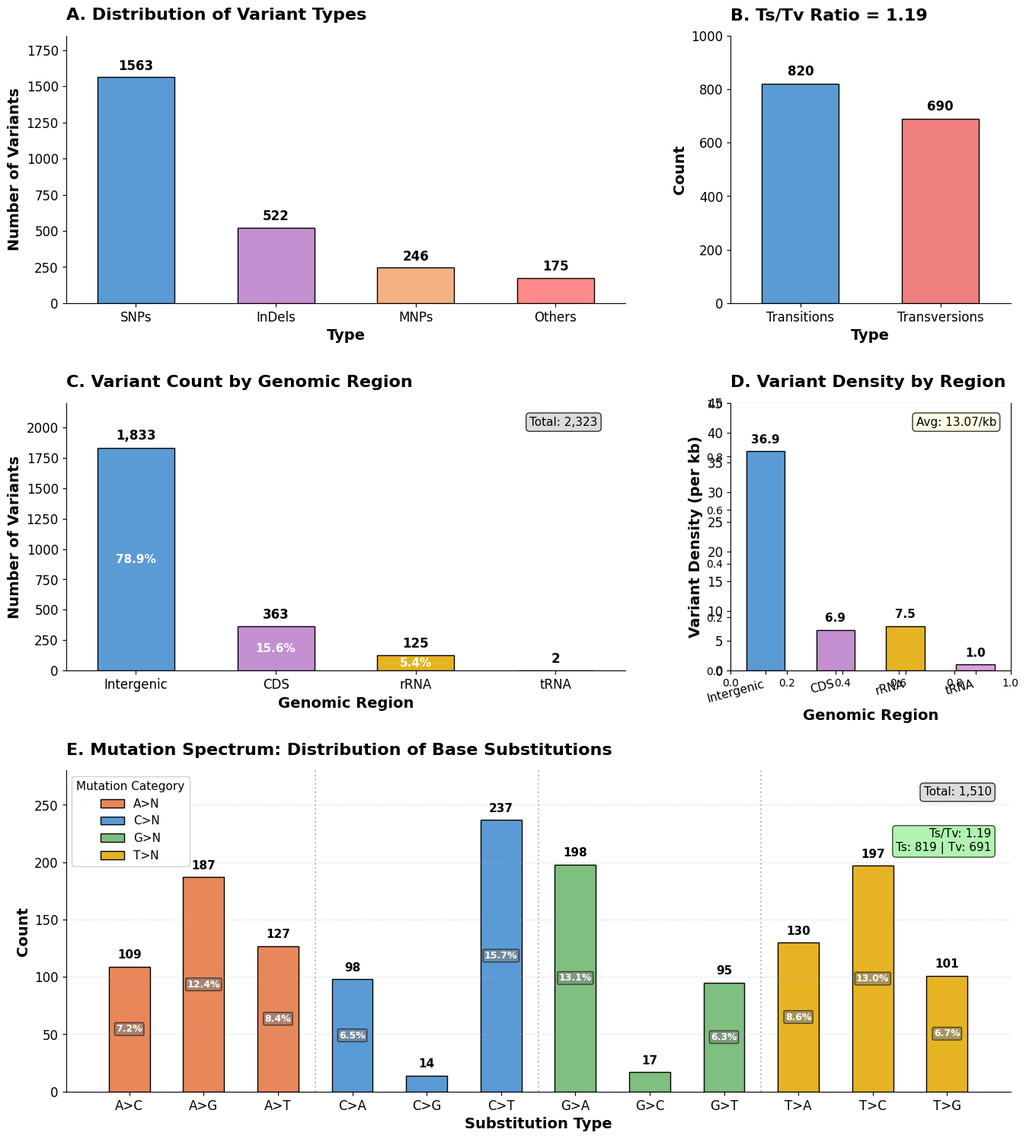

The matplotlib source for this figure:
#!/usr/bin/env python3
"""
白玉菇线粒体泛基因组变异分析 - 组合图
三个图表左右排列，统一字体和柱宽
"""

import matplotlib.pyplot as plt
import matplotlib.font_manager as fm
import matplotlib.gridspec as gridspec
import numpy as np
import os

# 配置字体
plt.rcParams['font.family'] = ['DejaVu Sans']
plt.rcParams['axes.unicode_minus'] = False
plt.rcParams['pdf.fonttype'] = 42
plt.rcParams['ps.fonttype'] = 42

# 全局字体大小设置（放大）
TITLE_SIZE = 16
LABEL_SIZE = 14
TICK_SIZE = 12
ANNOTATION_SIZE = 12
LEGEND_SIZE = 11

# 统一柱宽
BAR_WIDTH = 0.55

def create_combined_figure():
    """创建组合图"""
    
    # 创建3行2列的布局
    fig = plt.figure(figsize=(16, 18))
    
    # 使用GridSpec精确控制子图大小
    # 每行左右两个子图的宽度比例根据柱子数量调整
    gs = gridspec.GridSpec(3, 2, figure=fig, 
                           width_ratios=[2, 1],  # 左:右 = 2:1
                           height_ratios=[1, 1, 1.2],  # 第三行稍高
                           hspace=0.35, wspace=0.25)
    
    # =========================================================================
    # 第一行：变异类型分布 + Ts/Tv比值
    # =========================================================================
    ax1 = fig.add_subplot(gs[0, 0])
    ax2 = fig.add_subplot(gs[0, 1])
    
    # 左图：变异类型分布（4个柱子）
    types1 = ['SNPs', 'InDels', 'MNPs', 'Others']
    counts1 = [1563, 522, 246, 175]
    colors1 = ['#5B9BD5', '#C490D1', '#F4B183', '#FF8B8B']
    x1 = np.arange(len(types1))
    
    bars1 = ax1.bar(x1, counts1, width=BAR_WIDTH, color=colors1, edgecolor='black', linewidth=1)
    ax1.set_ylabel('Number of Variants', fontsize=LABEL_SIZE, fontweight='bold')
    ax1.set_xlabel('Type', fontsize=LABEL_SIZE, fontweight='bold')
    ax1.set_title('A. Distribution of Variant Types', fontsize=TITLE_SIZE, fontweight='bold', pad=15, loc='left')
    ax1.set_ylim(0, 1850)
    ax1.set_xlim(-0.5, 3.5)
    ax1.set_xticks(x1)
    ax1.set_xticklabels(types1, fontsize=TICK_SIZE)
    ax1.tick_params(axis='y', labelsize=TICK_SIZE)
    ax1.spines['top'].set_visible(False)
    ax1.spines['right'].set_visible(False)
    
    for bar, count in zip(bars1, counts1):
        ax1.text(bar.get_x() + bar.get_width()/2, bar.get_height() + 30,
                f'{count}', ha='center', va='bottom', fontsize=ANNOTATION_SIZE, fontweight='bold')
    
    # 右图：Ts/Tv比值（2个柱子）
    types2 = ['Transitions', 'Transversions']
    counts2 = [820, 690]
    colors2 = ['#5B9BD5', '#F08080']
    x2 = np.arange(len(types2))
    
    bars2 = ax2.bar(x2, counts2, width=BAR_WIDTH, color=colors2, edgecolor='black', linewidth=1)
    ax2.set_ylabel('Count', fontsize=LABEL_SIZE, fontweight='bold')
    ax2.set_xlabel('Type', fontsize=LABEL_SIZE, fontweight='bold')
    ax2.set_title('B. Ts/Tv Ratio = 1.19', fontsize=TITLE_SIZE, fontweight='bold', pad=15, loc='left')
    ax2.set_ylim(0, 1000)
    ax2.set_xlim(-0.5, 1.5)
    ax2.set_xticks(x2)
    ax2.set_xticklabels(types2, fontsize=TICK_SIZE)
    ax2.tick_params(axis='y', labelsize=TICK_SIZE)
    ax2.spines['top'].set_visible(False)
    ax2.spines['right'].set_visible(False)
    
    for bar, count in zip(bars2, counts2):
        ax2.text(bar.get_x() + bar.get_width()/2, bar.get_height() + 20,
                f'{count}', ha='center', va='bottom', fontsize=ANNOTATION_SIZE, fontweight='bold')
    
    # =========================================================================
    # 第二行：基因组区域变异分布
    # =========================================================================
    ax3 = fig.add_subplot(gs[1, 0])
    ax4 = fig.add_subplot(gs[1, 1])
    
    # 数据
    regions = ['Intergenic', 'CDS', 'rRNA', 'tRNA']
    counts3 = [1833, 363, 125, 2]
    percentages = ['78.9%', '15.6%', '5.4%', '']
    densities = [36.90, 6.88, 7.51, 0.99]
    enrichments = ['1.9×', '0.4×', '0.4×', '']
    colors3 = ['#5B9BD5', '#C490D1', '#E6B422', '#DDA0DD']
    x3 = np.arange(len(regions))
    
    # 左图：变异计数（4个柱子）
    bars3 = ax3.bar(x3, counts3, width=BAR_WIDTH, color=colors3, edgecolor='black', linewidth=1)
    ax3.set_ylabel('Number of Variants', fontsize=LABEL_SIZE, fontweight='bold')
    ax3.set_xlabel('Genomic Region', fontsize=LABEL_SIZE, fontweight='bold')
    ax3.set_title('C. Variant Count by Genomic Region', fontsize=TITLE_SIZE, fontweight='bold', pad=15, loc='left')
    ax3.set_ylim(0, 2200)
    ax3.set_xlim(-0.5, 3.5)
    ax3.set_xticks(x3)
    ax3.set_xticklabels(regions, fontsize=TICK_SIZE)
    ax3.tick_params(axis='y', labelsize=TICK_SIZE)
    ax3.spines['top'].set_visible(False)
    ax3.spines['right'].set_visible(False)
    
    ax3.text(0.95, 0.95, 'Total: 2,323', transform=ax3.transAxes, fontsize=LEGEND_SIZE,
             verticalalignment='top', horizontalalignment='right',
             bbox=dict(boxstyle='round', facecolor='lightgray', alpha=0.8))
    
    for bar, count, pct in zip(bars3, counts3, percentages):
        ax3.text(bar.get_x() + bar.get_width()/2, bar.get_height() + 40,
                f'{count:,}', ha='center', va='bottom', fontsize=ANNOTATION_SIZE, fontweight='bold')
        if pct:
            ax3.text(bar.get_x() + bar.get_width()/2, bar.get_height()/2,
                    pct, ha='center', va='center', fontsize=ANNOTATION_SIZE-1, fontweight='bold', color='white')
    
    # 右图：变异密度（4个柱子，但用2:1比例的右子图）
    # 为了保持柱宽一致，这里也使用4个数据点
    ax4_2 = fig.add_subplot(gs[1, 1])
    
    # 只显示前两个密度较高的区域，便于视觉对比
    bars4 = ax4_2.bar(x3, densities, width=BAR_WIDTH, color=colors3, edgecolor='black', linewidth=1)
    ax4_2.set_ylabel('Variant Density (per kb)', fontsize=LABEL_SIZE, fontweight='bold')
    ax4_2.set_xlabel('Genomic Region', fontsize=LABEL_SIZE, fontweight='bold')
    ax4_2.set_title('D. Variant Density by Region', fontsize=TITLE_SIZE, fontweight='bold', pad=15, loc='left')
    ax4_2.set_ylim(0, 45)
    ax4_2.set_xlim(-0.5, 3.5)
    ax4_2.set_xticks(x3)
    ax4_2.set_xticklabels(regions, fontsize=TICK_SIZE-1, rotation=15, ha='right')
    ax4_2.tick_params(axis='y', labelsize=TICK_SIZE)
    ax4_2.spines['top'].set_visible(False)
    ax4_2.spines['right'].set_visible(False)
    
    ax4_2.text(0.95, 0.95, 'Avg: 13.07/kb', transform=ax4_2.transAxes, fontsize=LEGEND_SIZE,
             verticalalignment='top', horizontalalignment='right',
             bbox=dict(boxstyle='round', facecolor='lightyellow', alpha=0.8))
    
    for bar, density, enrich in zip(bars4, densities, enrichments):
        ax4_2.text(bar.get_x() + bar.get_width()/2, bar.get_height() + 1,
                f'{density:.1f}', ha='center', va='bottom', fontsize=ANNOTATION_SIZE-1, fontweight='bold')
    
    # =========================================================================
    # 第三行：突变谱（横跨整行）
    # =========================================================================
    ax5 = fig.add_subplot(gs[2, :])
    
    substitutions = ['A>C', 'A>G', 'A>T', 'C>A', 'C>G', 'C>T', 'G>A', 'G>C', 'G>T', 'T>A', 'T>C', 'T>G']
    counts5 = [109, 187, 127, 98, 14, 237, 198, 17, 95, 130, 197, 101]
    percentages5 = ['7.2%', '12.4%', '8.4%', '6.5%', '', '15.7%', '13.1%', '', '6.3%', '8.6%', '13.0%', '6.7%']
    
    colors5 = ['#E8875A', '#E8875A', '#E8875A',
               '#5B9BD5', '#5B9BD5', '#5B9BD5',
               '#7FBF7F', '#7FBF7F', '#7FBF7F',
               '#E6B422', '#E6B422', '#E6B422']
    
    x5 = np.arange(len(substitutions))
    bars5 = ax5.bar(x5, counts5, color=colors5, edgecolor='black', linewidth=1, width=BAR_WIDTH)
    
    ax5.set_ylabel('Count', fontsize=LABEL_SIZE, fontweight='bold')
    ax5.set_xlabel('Substitution Type', fontsize=LABEL_SIZE, fontweight='bold')
    ax5.set_title('E. Mutation Spectrum: Distribution of Base Substitutions', fontsize=TITLE_SIZE, fontweight='bold', pad=15, loc='left')
    ax5.set_xticks(x5)
    ax5.set_xticklabels(substitutions, fontsize=TICK_SIZE)
    ax5.tick_params(axis='y', labelsize=TICK_SIZE)
    ax5.set_ylim(0, 280)
    ax5.spines['top'].set_visible(False)
    ax5.spines['right'].set_visible(False)
    ax5.grid(axis='y', linestyle='--', alpha=0.3)
    
    for bar, count, pct in zip(bars5, counts5, percentages5):
        ax5.text(bar.get_x() + bar.get_width()/2, bar.get_height() + 5,
                f'{count}', ha='center', va='bottom', fontsize=ANNOTATION_SIZE-1, fontweight='bold')
        if pct:
            ax5.text(bar.get_x() + bar.get_width()/2, bar.get_height()/2,
                    pct, ha='center', va='center', fontsize=9, fontweight='bold',
                    color='white', bbox=dict(boxstyle='round,pad=0.15', facecolor='gray', alpha=0.6))
    
    # 图例
    from matplotlib.patches import Patch
    legend_elements = [
        Patch(facecolor='#E8875A', edgecolor='black', label='A>N'),
        Patch(facecolor='#5B9BD5', edgecolor='black', label='C>N'),
        Patch(facecolor='#7FBF7F', edgecolor='black', label='G>N'),
        Patch(facecolor='#E6B422', edgecolor='black', label='T>N')
    ]
    ax5.legend(handles=legend_elements, title='Mutation Category', loc='upper left', 
              framealpha=0.9, fontsize=LEGEND_SIZE, title_fontsize=LEGEND_SIZE)
    
    # 统计信息框
    ax5.text(0.98, 0.95, 'Total: 1,510', transform=ax5.transAxes, fontsize=LEGEND_SIZE,
            verticalalignment='top', horizontalalignment='right',
            bbox=dict(boxstyle='round', facecolor='lightgray', alpha=0.8))
    
    ax5.text(0.98, 0.82, 'Ts/Tv: 1.19\nTs: 819 | Tv: 691', transform=ax5.transAxes, fontsize=LEGEND_SIZE,
            verticalalignment='top', horizontalalignment='right',
            bbox=dict(boxstyle='round', facecolor='lightgreen', alpha=0.7))
    
    # 分隔线
    for i in [2.5, 5.5, 8.5]:
        ax5.axvline(x=i, color='gray', linestyle=':', linewidth=1.5, alpha=0.5)
    
    # 保存
    plt.savefig('pangenome_variants_combined.pdf', format='pdf', dpi=300, bbox_inches='tight')
    plt.savefig('pangenome_variants_combined.png', format='png', dpi=300, bbox_inches='tight')
    plt.close()
    print("✓ 组合图已保存: pangenome_variants_combined.pdf")

if __name__ == "__main__":
    print("=" * 50)
    print("生成泛基因组变异分析组合图")
    print("=" * 50)
    create_combined_figure()
    print("=" * 50)
    print("完成！")
